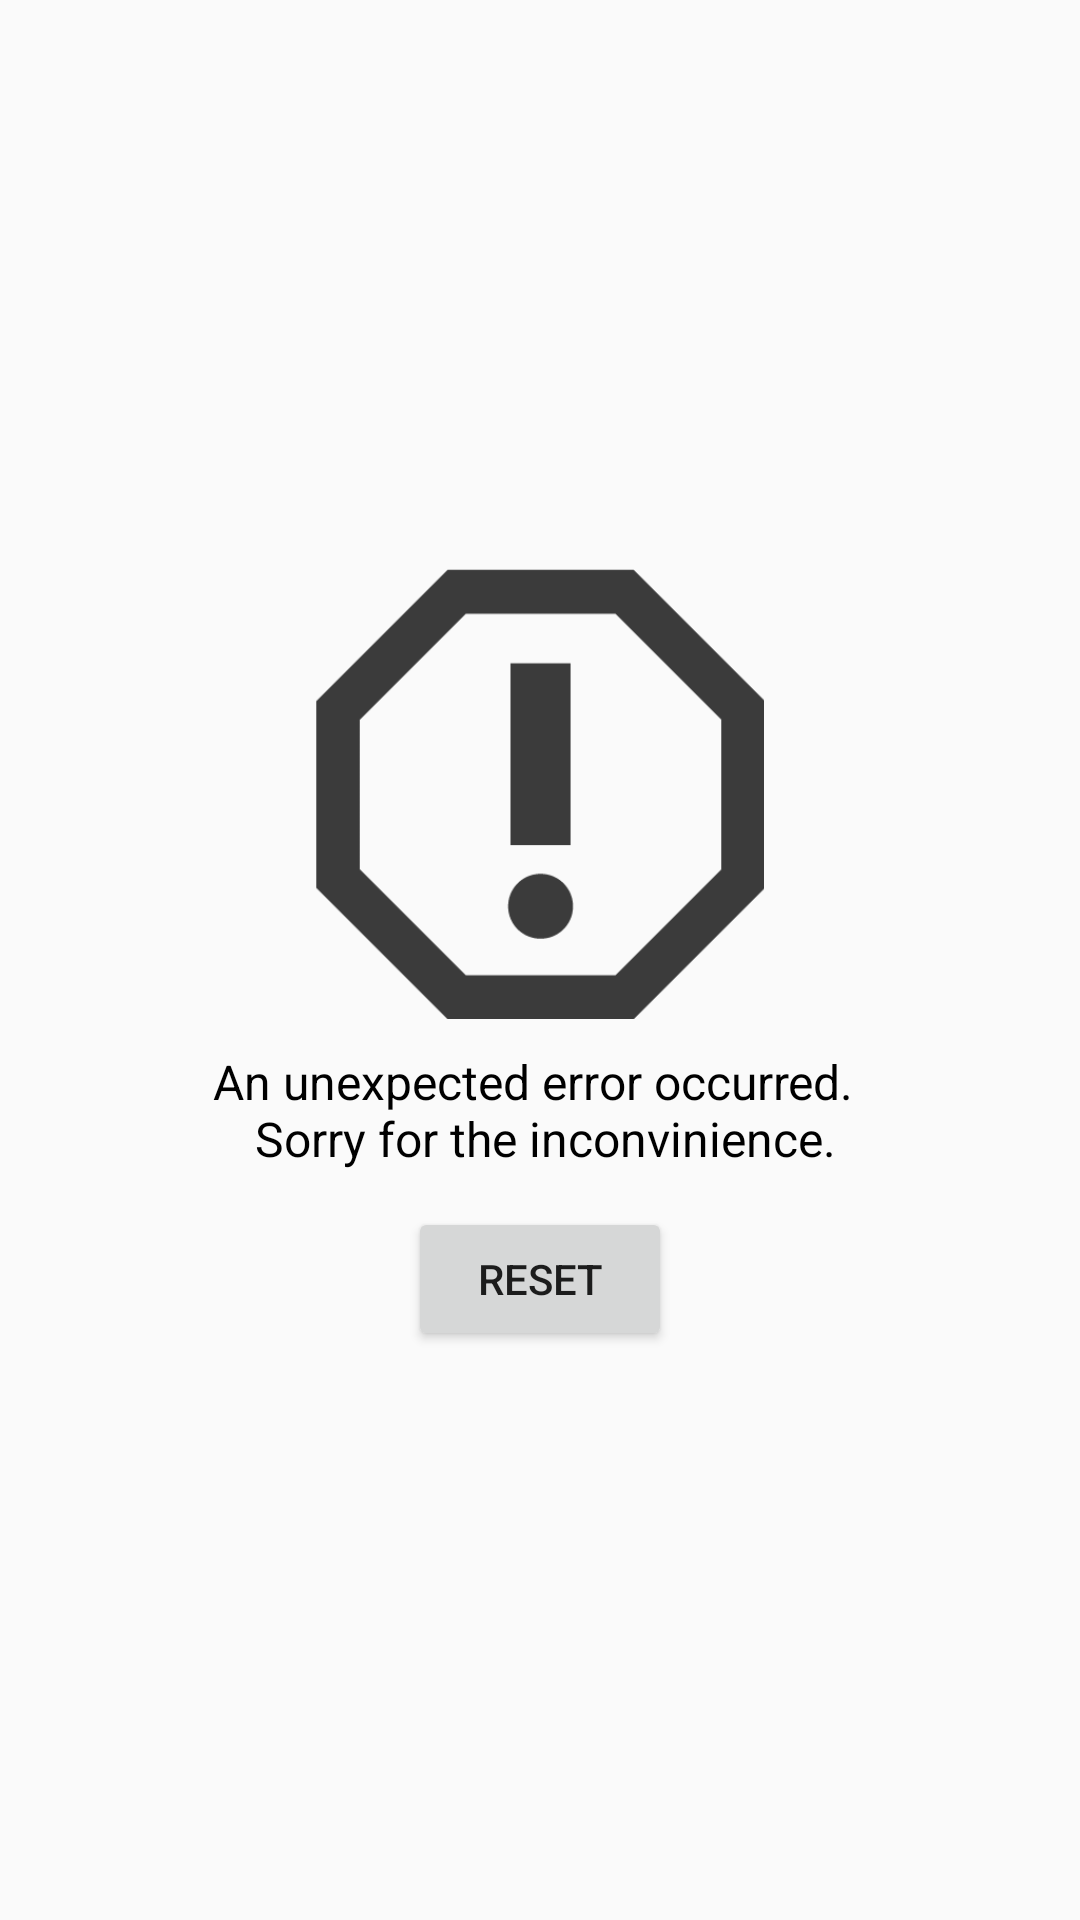

Write the Android layout XML for this screen, with the resource values it uses.
<!-- AndroidManifest.xml: application theme AppTheme -->
<!-- res/layout/activity_crash.xml -->
<?xml version="1.0" encoding="utf-8"?>
<LinearLayout xmlns:android="http://schemas.android.com/apk/res/android"
    xmlns:app="http://schemas.android.com/apk/res-auto"
    xmlns:tools="http://schemas.android.com/tools"
    android:layout_width="match_parent"
    android:layout_height="match_parent"
    android:fitsSystemWindows="true"
    android:gravity="center"
    android:orientation="vertical"
    tools:context="com.example.andrzej.audiocontroller.activities.CrashActivity">

    <ImageView
        android:layout_width="150dp"
        android:layout_height="150dp"
        android:src="@drawable/crash_image" />

    <TextView
        android:gravity="center"
        android:text="@string/crash_message"
        android:layout_marginTop="10dp"
        android:textAppearance="@android:style/TextAppearance.Medium"
        android:textSize="16sp"
        android:textColor="@android:color/black"
        android:layout_width="wrap_content"
        android:layout_height="wrap_content" />

    <Button
        android:id="@+id/restartAppBtn"
        android:text="@string/restart_app"
        android:layout_marginTop="12dp"
        android:layout_width="wrap_content"
        android:layout_height="wrap_content" />

</LinearLayout>
<!-- resources referenced by this layout -->
<resources>
  <!-- drawable crash_image: png bitmap (drawable, 2213 bytes) -->
  <string name="crash_message">An unexpected error occurred. \n Sorry for the inconvinience.</string>
  <string name="restart_app">Reset</string>
  <style name="AppTheme" parent="Theme.AppCompat.Light.DarkActionBar">
          
          <item name="colorPrimary">@color/colorPrimary</item>
          <item name="colorPrimaryDark">@color/colorPrimaryDark</item>
          <item name="colorAccent">@color/colorAccent</item>
          <item name="spbStyle">@style/GNowProgressBar</item>
      </style>
  <color name="colorPrimary">#3F51B5</color>
  <color name="colorPrimaryDark">#303F9F</color>
  <color name="colorAccent">#FF4081</color>
  <style name="GNowProgressBar" parent="SmoothProgressBar">
          <item name="spb_stroke_separator_length">4dp</item>
          <item name="spb_sections_count">4</item>
          <item name="spb_speed">0.7</item>
          <item name="spb_progressiveStart_speed">2</item>
          <item name="spb_progressiveStop_speed">3.4</item>
          <item name="spb_interpolator">spb_interpolator_acceleratedecelerate</item>
          <item name="spb_mirror_mode">false</item>
          <item name="spb_reversed">false</item>
          <item name="spb_colors">@array/gplus_colors</item>
          <item name="spb_progressiveStart_activated">true</item>
      </style>
</resources>
